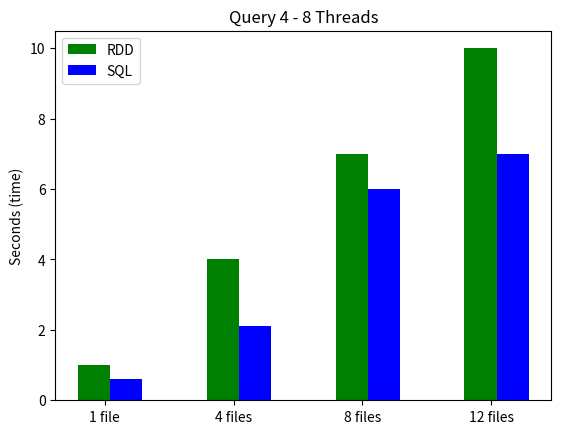

Write the Python code that produced this figure.
import matplotlib.pyplot as plt
import numpy as np

N = 4

RDD= [1.0,4.0,7.0,10.0]
SQL= [0.6,2.1,6.0,7.0]


ind = np.arange(N) 
width = 0.25       

#plt.bar(ind-width, Python, width, label='Python', color="red")
plt.bar(ind, RDD, width,label='RDD', color="green")
plt.bar(ind+width, SQL, width, label='SQL', color="blue")


plt.ylabel('Seconds (time)')
plt.title('Query 4 - 8 Threads')

plt.xticks(ind + width / 3, ('1 file', '4 files', '8 files', '12 files'))
plt.legend(loc='best')
plt.savefig("Bar Chart (Q4).pdf")
#plt.show()